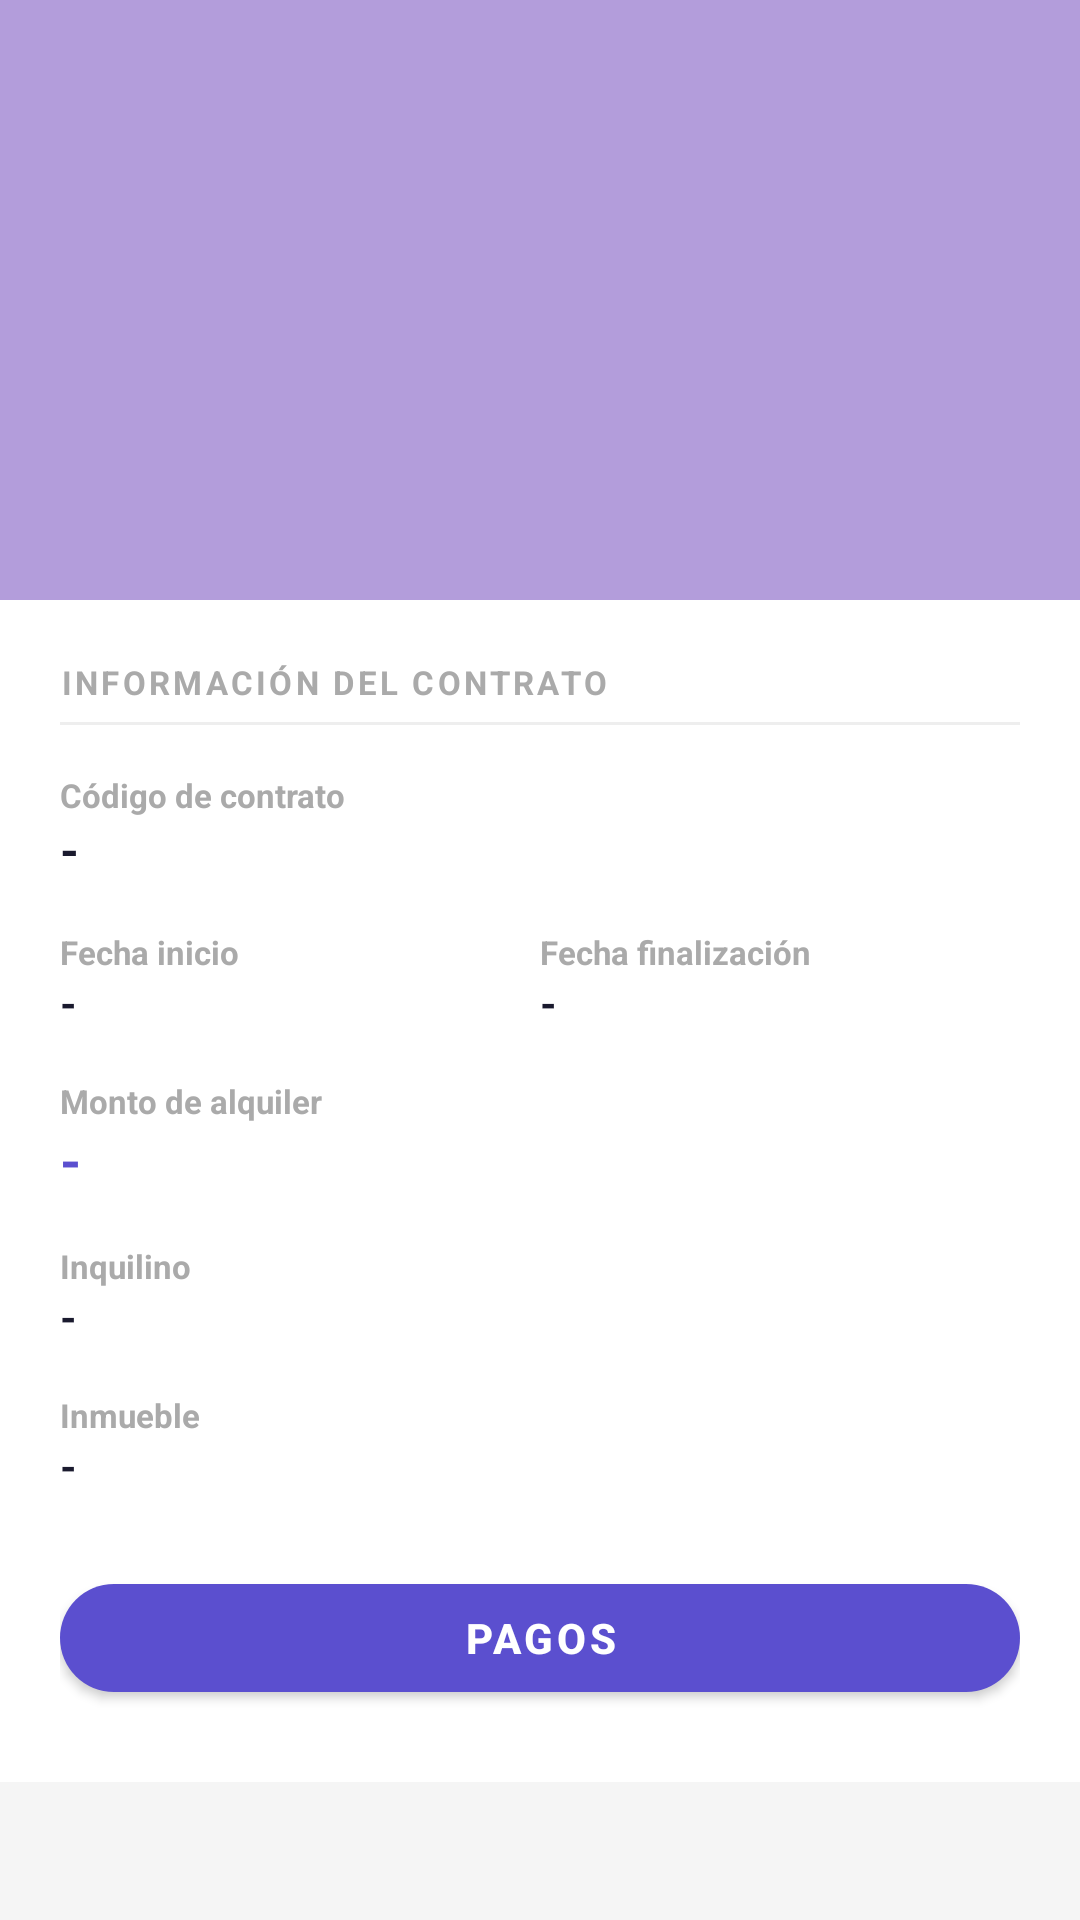

Reconstruct the res/layout file that produces this screen, plus the resources it refers to.
<!-- AndroidManifest.xml: application theme Theme.Inmobiliaria -->
<!-- res/layout/fragment_contrato_detalle.xml -->
<?xml version="1.0" encoding="utf-8"?>
<ScrollView xmlns:android="http://schemas.android.com/apk/res/android"
    xmlns:app="http://schemas.android.com/apk/res-auto"
    xmlns:tools="http://schemas.android.com/tools"
    android:layout_width="match_parent"
    android:layout_height="match_parent"
    android:background="#F5F5F5"
    tools:context=".ui.contrato.ContratoDetalleFragment">

    <LinearLayout
        android:layout_width="match_parent"
        android:layout_height="wrap_content"
        android:orientation="vertical">

        
        <ImageView
            android:id="@+id/ivDetFoto"
            android:layout_width="match_parent"
            android:layout_height="200dp"
            android:background="#B39DDB"
            android:scaleType="centerCrop" />

        
        <LinearLayout
            android:layout_width="match_parent"
            android:layout_height="wrap_content"
            android:orientation="vertical"
            android:background="#FFFFFF"
            android:paddingHorizontal="20dp"
            android:paddingTop="20dp"
            android:paddingBottom="24dp">

            <TextView
                android:layout_width="wrap_content"
                android:layout_height="wrap_content"
                android:text="INFORMACIÓN DEL CONTRATO"
                android:textColor="#AAAAAA"
                android:textSize="11sp"
                android:textStyle="bold"
                android:letterSpacing="0.1" />

            <View
                android:layout_width="match_parent"
                android:layout_height="1dp"
                android:layout_marginTop="6dp"
                android:background="#EEEEEE" />

            
            <TextView
                android:layout_width="wrap_content"
                android:layout_height="wrap_content"
                android:layout_marginTop="16dp"
                android:text="Código de contrato"
                android:textColor="#AAAAAA"
                android:textSize="11sp"
                android:textStyle="bold" />

            <TextView
                android:id="@+id/tvDetCodigo"
                android:layout_width="wrap_content"
                android:layout_height="wrap_content"
                android:text="-"
                android:textColor="#1A1A2E"
                android:textSize="16sp"
                android:textStyle="bold" />

            
            <LinearLayout
                android:layout_width="match_parent"
                android:layout_height="wrap_content"
                android:layout_marginTop="16dp"
                android:orientation="horizontal">

                <LinearLayout
                    android:layout_width="0dp"
                    android:layout_height="wrap_content"
                    android:layout_weight="1"
                    android:orientation="vertical">

                    <TextView
                        android:layout_width="wrap_content"
                        android:layout_height="wrap_content"
                        android:text="Fecha inicio"
                        android:textColor="#AAAAAA"
                        android:textSize="11sp"
                        android:textStyle="bold" />

                    <TextView
                        android:id="@+id/tvDetFechaInicio"
                        android:layout_width="wrap_content"
                        android:layout_height="wrap_content"
                        android:text="-"
                        android:textColor="#1A1A2E"
                        android:textSize="14sp"
                        android:textStyle="bold" />

                </LinearLayout>

                <LinearLayout
                    android:layout_width="0dp"
                    android:layout_height="wrap_content"
                    android:layout_weight="1"
                    android:orientation="vertical">

                    <TextView
                        android:layout_width="wrap_content"
                        android:layout_height="wrap_content"
                        android:text="Fecha finalización"
                        android:textColor="#AAAAAA"
                        android:textSize="11sp"
                        android:textStyle="bold" />

                    <TextView
                        android:id="@+id/tvDetFechaFin"
                        android:layout_width="wrap_content"
                        android:layout_height="wrap_content"
                        android:text="-"
                        android:textColor="#1A1A2E"
                        android:textSize="14sp"
                        android:textStyle="bold" />

                </LinearLayout>

            </LinearLayout>

            
            <TextView
                android:layout_width="wrap_content"
                android:layout_height="wrap_content"
                android:layout_marginTop="16dp"
                android:text="Monto de alquiler"
                android:textColor="#AAAAAA"
                android:textSize="11sp"
                android:textStyle="bold" />

            <TextView
                android:id="@+id/tvDetMonto"
                android:layout_width="wrap_content"
                android:layout_height="wrap_content"
                android:text="-"
                android:textColor="#5B4FCF"
                android:textSize="18sp"
                android:textStyle="bold" />

            
            <TextView
                android:layout_width="wrap_content"
                android:layout_height="wrap_content"
                android:layout_marginTop="16dp"
                android:text="Inquilino"
                android:textColor="#AAAAAA"
                android:textSize="11sp"
                android:textStyle="bold" />

            <TextView
                android:id="@+id/tvDetInquilino"
                android:layout_width="wrap_content"
                android:layout_height="wrap_content"
                android:text="-"
                android:textColor="#1A1A2E"
                android:textSize="14sp"
                android:textStyle="bold" />

            
            <TextView
                android:layout_width="wrap_content"
                android:layout_height="wrap_content"
                android:layout_marginTop="16dp"
                android:text="Inmueble"
                android:textColor="#AAAAAA"
                android:textSize="11sp"
                android:textStyle="bold" />

            <TextView
                android:id="@+id/tvDetInmueble"
                android:layout_width="wrap_content"
                android:layout_height="wrap_content"
                android:text="-"
                android:textColor="#1A1A2E"
                android:textSize="14sp"
                android:textStyle="bold" />

            
            <com.google.android.material.button.MaterialButton
                android:id="@+id/btnVerPagos"
                android:layout_width="match_parent"
                android:layout_height="48dp"
                android:layout_marginTop="24dp"
                android:text="PAGOS"
                android:textColor="#FFFFFF"
                android:textStyle="bold"
                app:backgroundTint="#5B4FCF"
                app:cornerRadius="20dp" />

        </LinearLayout>

    </LinearLayout>

</ScrollView>
<!-- resources referenced by this layout -->
<resources>
  <style name="Theme.Inmobiliaria" parent="Theme.MaterialComponents.Light">
          
          <item name="colorPrimary">@color/primary</item>
          <item name="colorPrimaryVariant">@color/secondary</item>
          <item name="colorOnPrimary">@color/background</item>
          
          <item name="colorSecondary">@color/primary</item>
          <item name="colorSecondaryVariant">@color/secondary</item>
          <item name="colorOnSecondary">@color/gray</item>
          
          <item name="android:statusBarColor">@color/background</item>
          
          <item name="android:windowLightStatusBar">true</item>
      </style>
  <color name="primary">#FF6750A4</color>
  <color name="secondary">#FF8573B6</color>
  <color name="background">#FFFEF7FF</color>
  <color name="gray">#FF404040</color>
</resources>
